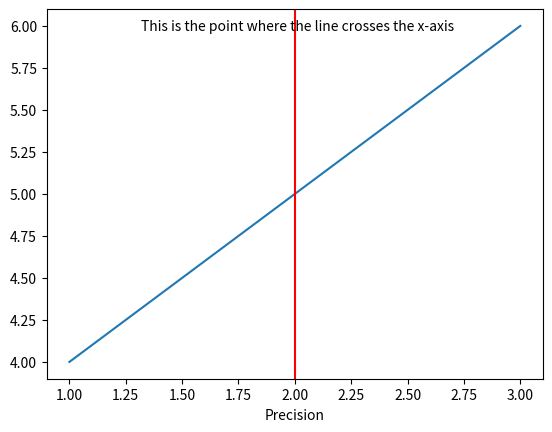

Source code (Python):
import matplotlib.pyplot as plt

# Create a figure and axes
fig, ax = plt.subplots()

# Plot the data
ax.plot([1, 2, 3], [4, 5, 6])

# Add a line
ax.axvline(x=2, color='red')
plt.xlabel('Precision')

# Add a caption to the point where the line crosses the x-axis
ax.annotate('This is the point where the line crosses the x-axis', xy=(2, 6), xytext=(2, 5), textcoords='offset points', ha='center', va='top')

# Show the plot
plt.show()